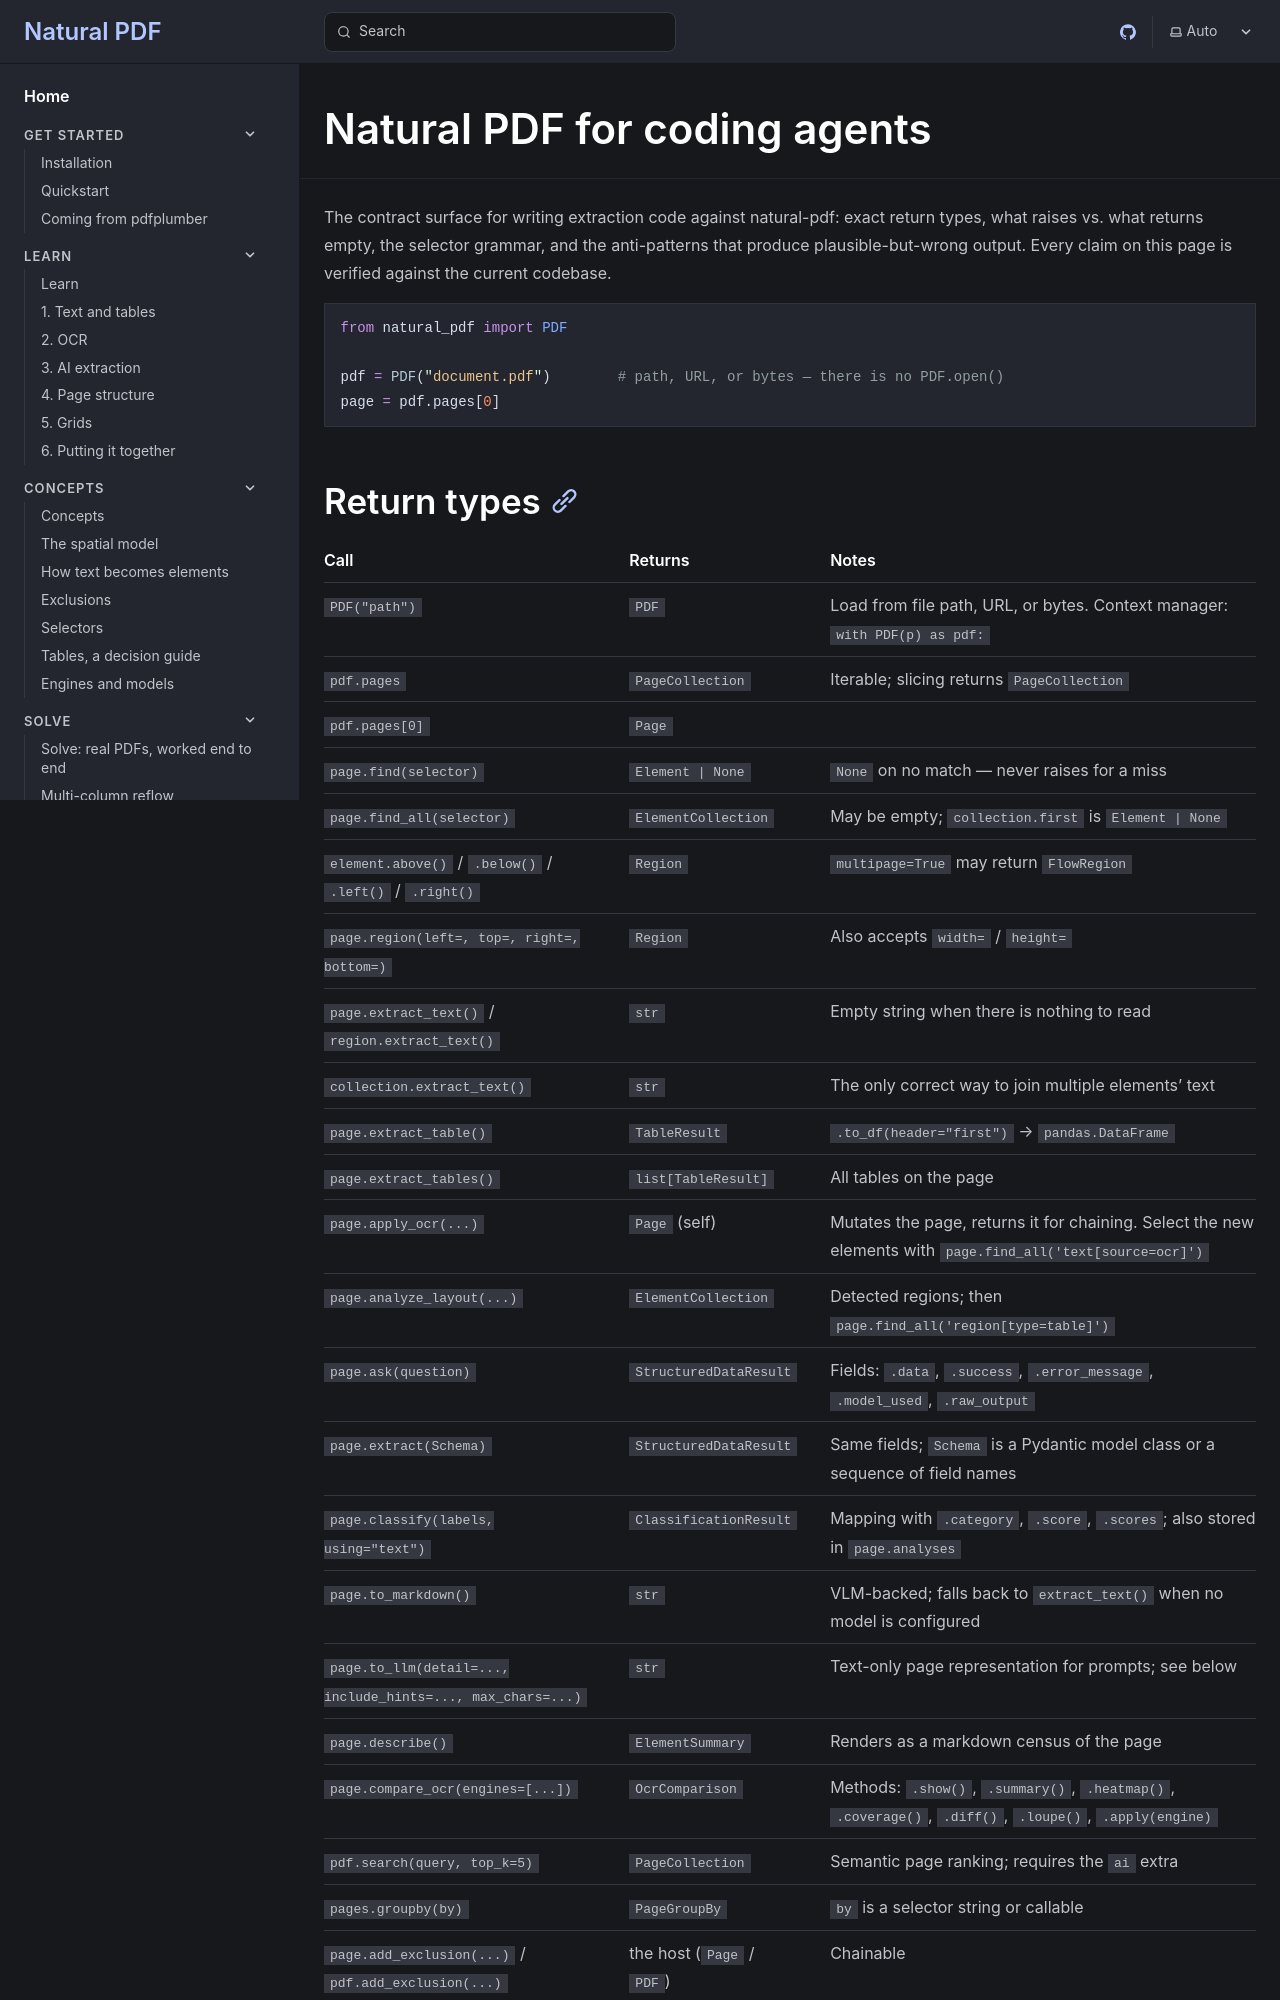

repository: jsoma/natural-pdf · page: for-agents/index.html · generator: mkdocs

---
fixture: pdfs/01-practice.pdf
tier: fast
---

# Natural PDF for coding agents

The contract surface for writing extraction code against natural-pdf: exact return types, what raises vs. what returns empty, the selector grammar, and the anti-patterns that produce plausible-but-wrong output. Every claim on this page is verified against the current codebase.

```python {.skip-execution}
from natural_pdf import PDF

pdf = PDF("document.pdf")        # path, URL, or bytes — there is no PDF.open()
page = pdf.pages[0]
```
